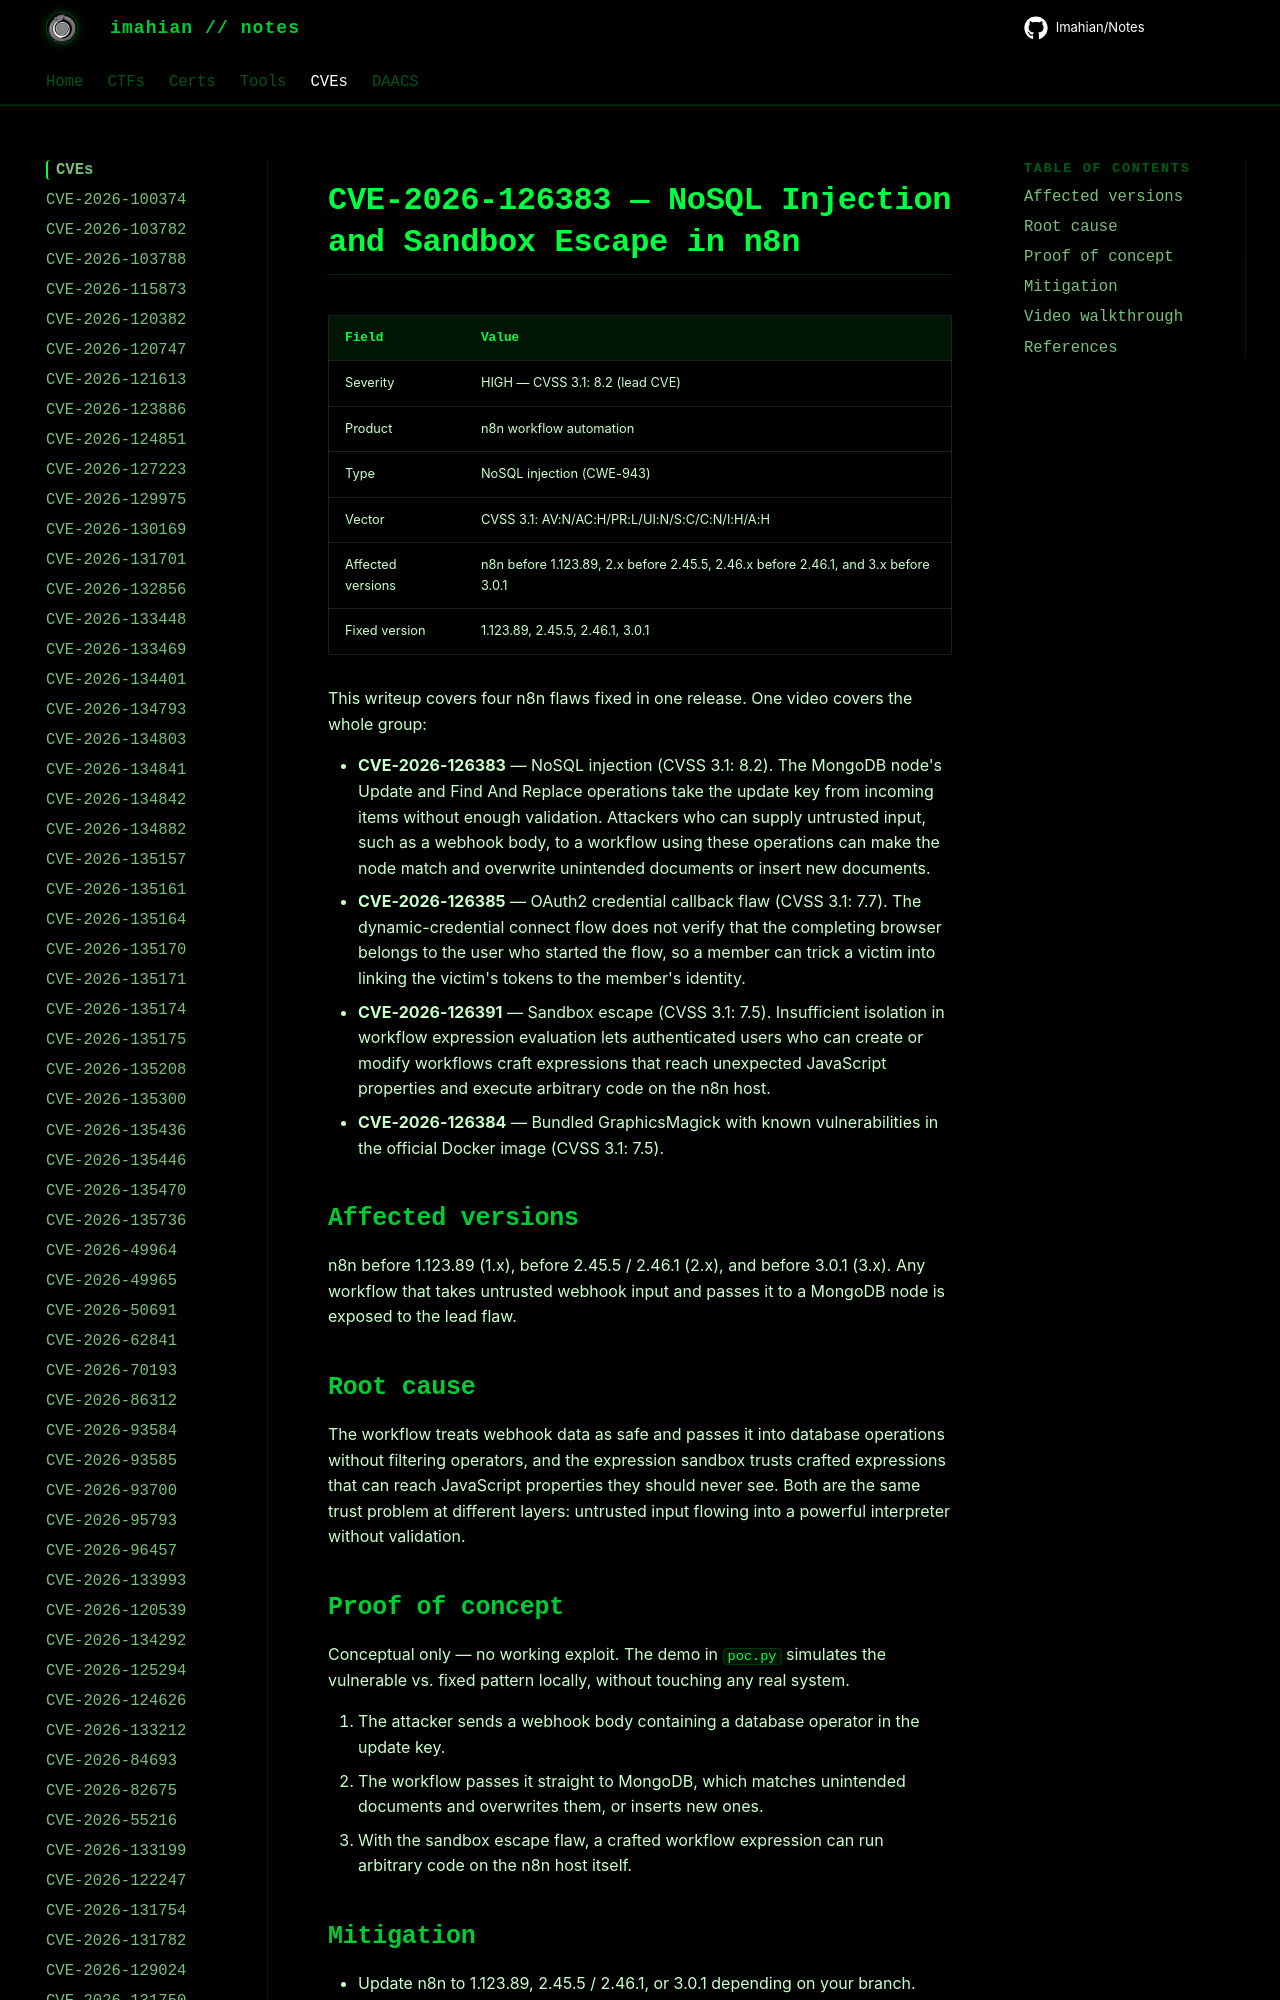

repository: Imahian/Notes · page: CVEs/CVE-2026-126383/index.html · generator: mkdocs

# CVE-2026-126383 — NoSQL Injection and Sandbox Escape in n8n

| Field | Value |
|---|---|
| Severity | HIGH — CVSS 3.1: 8.2 (lead CVE) |
| Product | n8n workflow automation |
| Type | NoSQL injection (CWE-943) |
| Vector | CVSS 3.1: AV:N/AC:H/PR:L/UI:N/S:C/C:N/I:H/A:H |
| Affected ver
